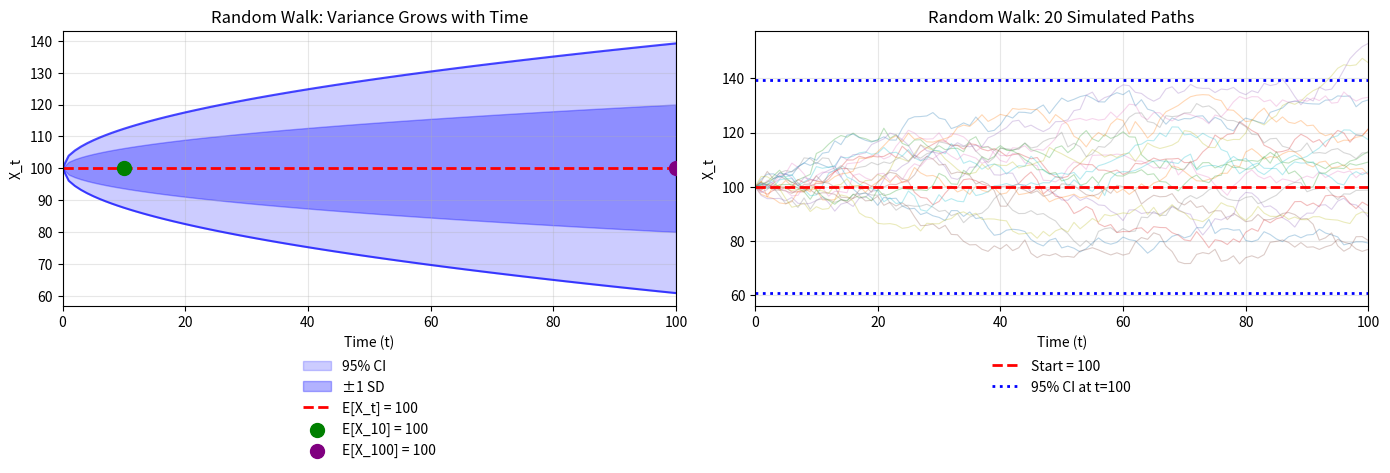

Generate this figure with matplotlib: (Note: this script raises an exception after producing the figure.)
"""
TSA_ch1_ex2_random_walk
=======================
Seminar Exercise 2: Random Walk Properties

Problem: X_t = X_{t-1} + ε_t where ε_t ~ WN(0, 4), X_0 = 100
Calculate E[X_10], Var(X_10), Cov(X_5, X_10), 95% CI for X_100
"""

import numpy as np
import matplotlib.pyplot as plt
from scipy import stats

# Given parameters
X_0 = 100          # Initial value
sigma_sq = 4       # Variance of white noise ε_t
sigma = np.sqrt(sigma_sq)

print("=" * 60)
print("RANDOM WALK PROPERTIES - Step by Step Solution")
print("=" * 60)
print("\nModel: X_t = X_{t-1} + ε_t")
print(f"where ε_t ~ WN(0, {sigma_sq}) and X_0 = {X_0}")
print()
print("Key formulas for random walk:")
print("  X_t = X_0 + ε_1 + ε_2 + ... + ε_t")
print("  E[X_t] = X_0")
print("  Var(X_t) = t × σ²")
print("  Cov(X_s, X_t) = min(s,t) × σ²  for s ≤ t")

# Part a: E[X_10]
print("\n" + "-" * 60)
print("a) Calculate E[X_10]")
print("-" * 60)
print("\nFor random walk (no drift):")
print("  E[X_t] = X_0  (constant for all t)")
print()
E_X_10 = X_0
print(f"  E[X_10] = {E_X_10}")
print()
print("Intuition: Best forecast is the starting value since")
print("ε_t has zero mean and shocks are unpredictable.")

# Part b: Var(X_10)
print("\n" + "-" * 60)
print("b) Calculate Var(X_10)")
print("-" * 60)
print("\nFor random walk:")
print("  X_10 = X_0 + ε_1 + ε_2 + ... + ε_10")
print()
print("Since ε_t are independent:")
print("  Var(X_10) = Var(ε_1) + Var(ε_2) + ... + Var(ε_10)")
print("           = 10 × σ²")
print(f"           = 10 × {sigma_sq}")

Var_X_10 = 10 * sigma_sq
print(f"           = {Var_X_10}")
print()
print(f"Standard deviation: SD(X_10) = √{Var_X_10} = {np.sqrt(Var_X_10):.2f}")

# Part c: Cov(X_5, X_10)
print("\n" + "-" * 60)
print("c) Calculate Cov(X_5, X_10)")
print("-" * 60)
print("\nNote: X_5 = X_0 + ε_1 + ... + ε_5")
print("      X_10 = X_0 + ε_1 + ... + ε_5 + ε_6 + ... + ε_10")
print()
print("Cov(X_5, X_10) = Cov(ε_1+...+ε_5, ε_1+...+ε_10)")
print("              = Var(ε_1) + ... + Var(ε_5)  (shared terms)")
print("              = 5 × σ²")
print(f"              = 5 × {sigma_sq}")

Cov_X5_X10 = 5 * sigma_sq
print(f"              = {Cov_X5_X10}")
print()
print("General formula: Cov(X_s, X_t) = min(s,t) × σ²")

# Part d: 95% CI for X_100
print("\n" + "-" * 60)
print("d) 95% Confidence Interval for X_100")
print("-" * 60)
print("\nFor random walk:")
print(f"  E[X_100] = {X_0}")
print(f"  Var(X_100) = 100 × {sigma_sq} = {100 * sigma_sq}")
print(f"  SD(X_100) = √{100 * sigma_sq} = {np.sqrt(100 * sigma_sq):.2f}")
print()
print("Assuming normal distribution (CLT applies):")
print("  95% CI = E[X_100] ± 1.96 × SD(X_100)")

E_X_100 = X_0
SD_X_100 = np.sqrt(100 * sigma_sq)
z_95 = 1.96

CI_lower = E_X_100 - z_95 * SD_X_100
CI_upper = E_X_100 + z_95 * SD_X_100

print(f"         = {E_X_100} ± 1.96 × {SD_X_100:.2f}")
print(f"         = {E_X_100} ± {z_95 * SD_X_100:.2f}")
print(f"         = [{CI_lower:.1f}, {CI_upper:.1f}]")

# Visualization
fig, axes = plt.subplots(1, 2, figsize=(14, 5))

# Left: Variance growth
ax1 = axes[0]
t_vals = np.arange(0, 101)
var_vals = t_vals * sigma_sq
sd_vals = np.sqrt(var_vals)

ax1.fill_between(t_vals, X_0 - 1.96*sd_vals, X_0 + 1.96*sd_vals,
                 alpha=0.2, color='blue', label='95% CI')
ax1.fill_between(t_vals, X_0 - sd_vals, X_0 + sd_vals,
                 alpha=0.3, color='blue', label='±1 SD')
ax1.axhline(y=X_0, color='red', linestyle='--', linewidth=2, label=f'E[X_t] = {X_0}')
ax1.plot(t_vals, X_0 + 1.96*sd_vals, 'b-', alpha=0.7)
ax1.plot(t_vals, X_0 - 1.96*sd_vals, 'b-', alpha=0.7)

# Mark specific points
ax1.scatter([10], [X_0], color='green', s=100, zorder=5, label=f'E[X_10] = {X_0}')
ax1.scatter([100], [X_0], color='purple', s=100, zorder=5, label=f'E[X_100] = {X_0}')

ax1.set_xlabel('Time (t)')
ax1.set_ylabel('X_t')
ax1.set_title('Random Walk: Variance Grows with Time')
ax1.legend(loc='upper center', bbox_to_anchor=(0.5, -0.15), frameon=False)
ax1.grid(True, alpha=0.3)
ax1.set_xlim(0, 100)

# Right: Simulated paths
ax2 = axes[1]
np.random.seed(42)
n_paths = 20
for i in range(n_paths):
    path = X_0 + np.cumsum(np.random.normal(0, sigma, 100))
    path = np.insert(path, 0, X_0)
    ax2.plot(t_vals, path, alpha=0.3, linewidth=0.8)

ax2.axhline(y=X_0, color='red', linestyle='--', linewidth=2, label=f'Start = {X_0}')
ax2.axhline(y=CI_lower, color='blue', linestyle=':', linewidth=2)
ax2.axhline(y=CI_upper, color='blue', linestyle=':', linewidth=2, label=f'95% CI at t=100')

ax2.set_xlabel('Time (t)')
ax2.set_ylabel('X_t')
ax2.set_title('Random Walk: 20 Simulated Paths')
ax2.legend(loc='upper center', bbox_to_anchor=(0.5, -0.15), frameon=False)
ax2.grid(True, alpha=0.3)
ax2.set_xlim(0, 100)

plt.tight_layout()
plt.savefig('../../charts/ch1_seminar_ex2_random_walk.png', dpi=150, bbox_inches='tight')
plt.show()

print("\n" + "=" * 60)
print("FINAL ANSWERS:")
print("=" * 60)
print(f"a) E[X_10] = {E_X_10}")
print(f"b) Var(X_10) = {Var_X_10}")
print(f"c) Cov(X_5, X_10) = {Cov_X5_X10}")
print(f"d) 95% CI for X_100: [{CI_lower:.1f}, {CI_upper:.1f}]")

print("\n" + "=" * 60)
print("KEY INSIGHT:")
print("=" * 60)
print("""
Random walk uncertainty grows with time!
  - At t=10: 95% CI width = 2 × 1.96 × √40 ≈ 24.8
  - At t=100: 95% CI width = 2 × 1.96 × √400 ≈ 78.4

This is why random walks are non-stationary:
variance is NOT constant but depends on t.
""")
